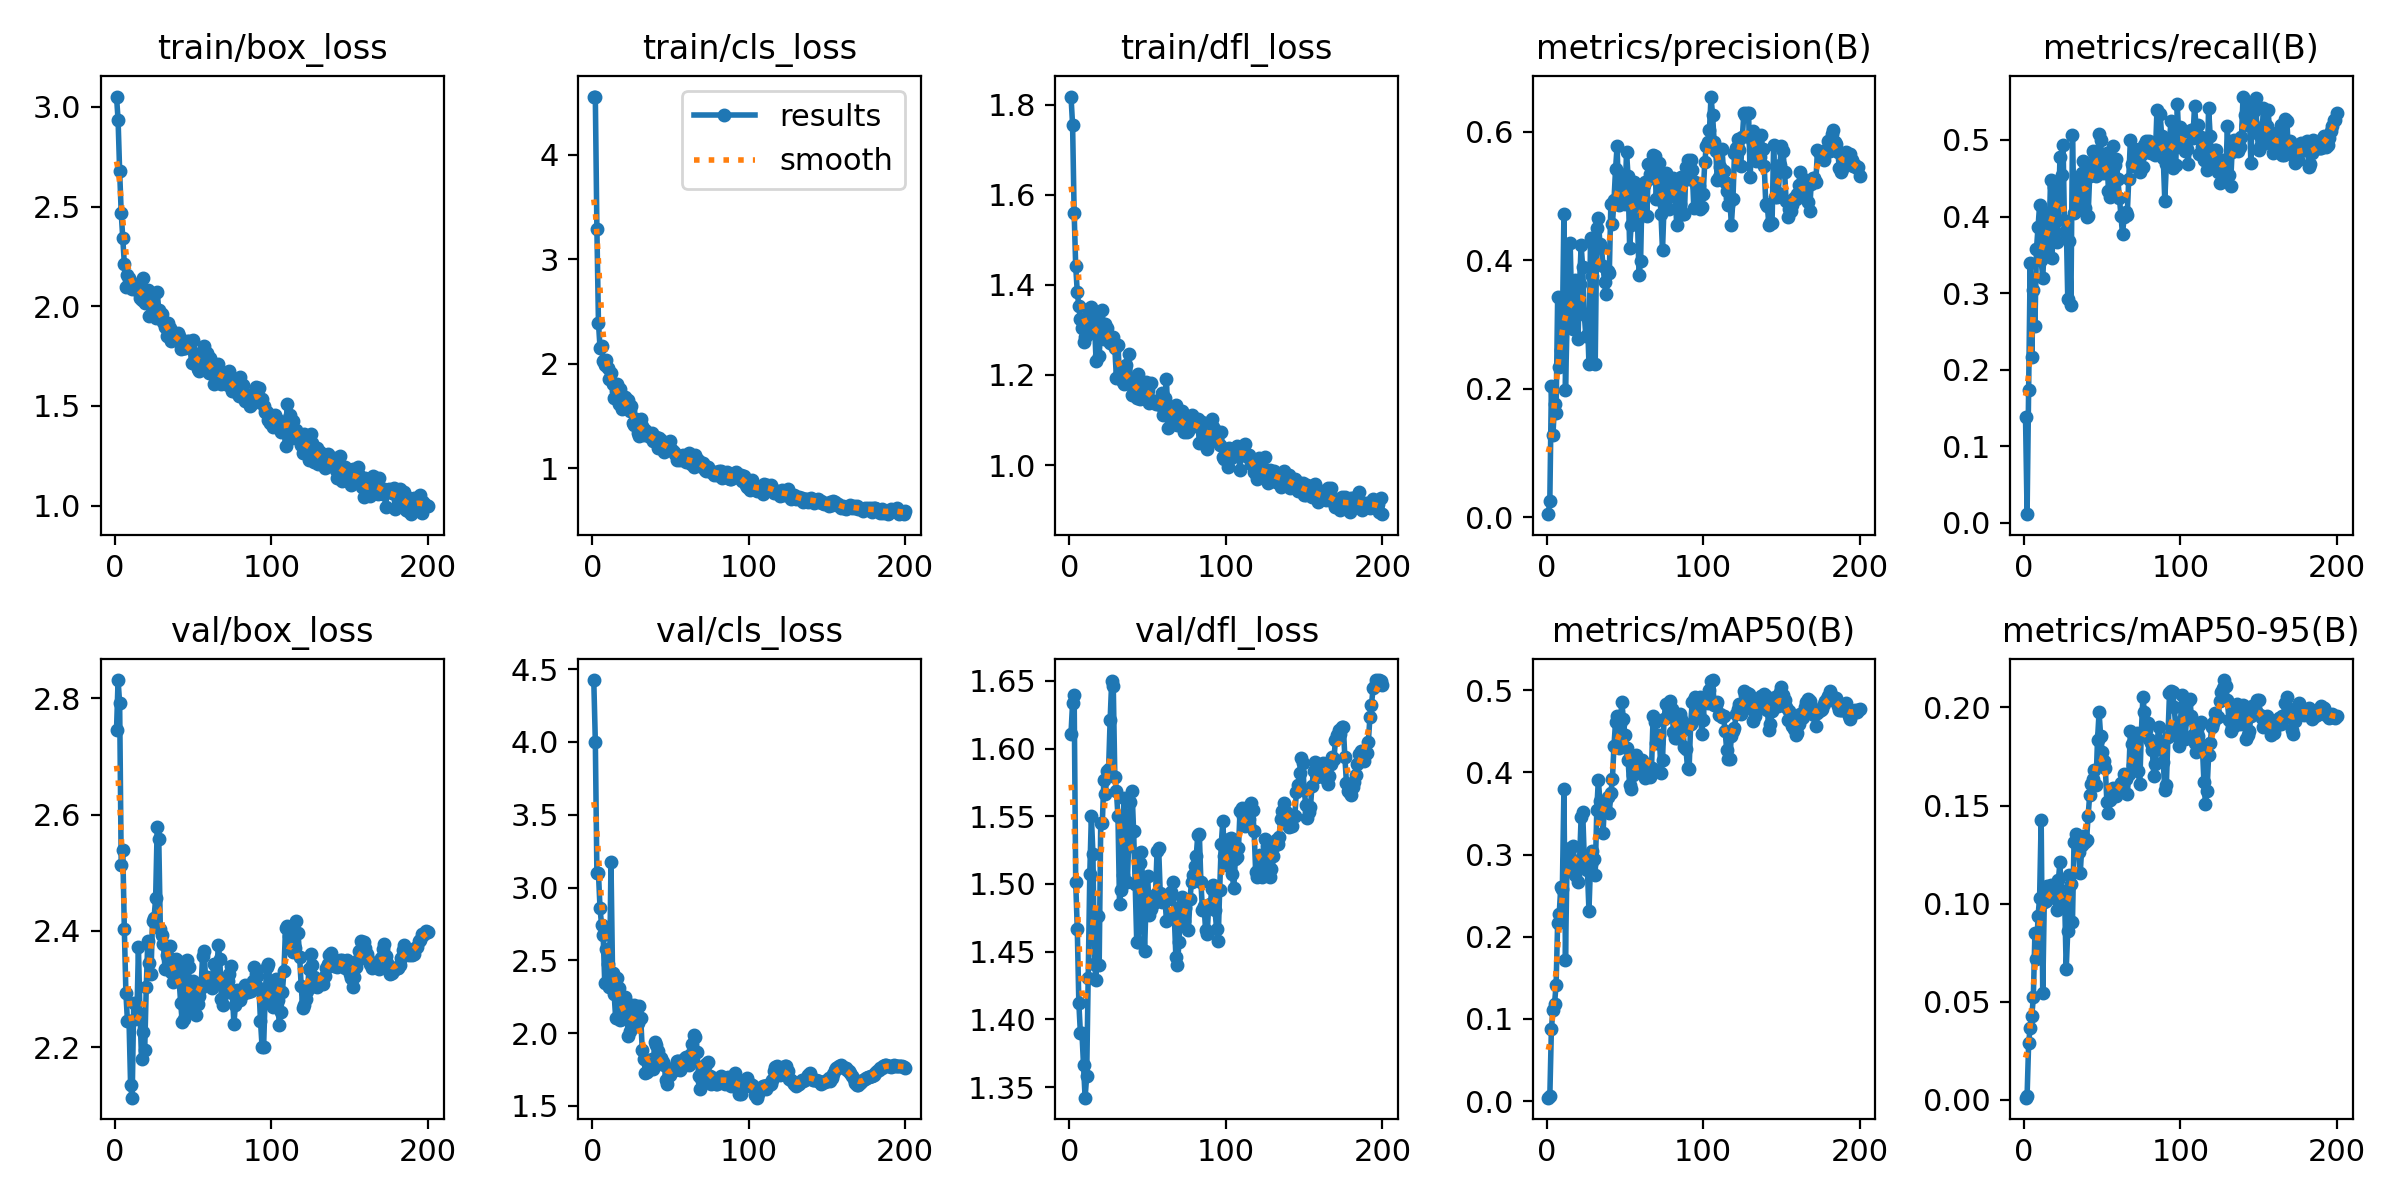

The table this chart was drawn from, first rows:
epoch, time, train/box_loss, train/cls_loss, train/dfl_loss, metrics/precision(B), metrics/recall(B), metrics/mAP50(B), metrics/mAP50-95(B), val/box_loss, val/cls_loss, val/dfl_loss, lr/pg0, lr/pg1, lr/pg2
1, 2.909, 3.051, 4.556, 1.818, 0.00443, 0.1384, 0.00408, 0.00118, 2.745, 4.425, 1.611, 4.287e-05, 4.287e-05, 4.287e-05
2, 4.373, 2.935, 4.55, 1.755, 0.02569, 0.01134, 0.00589, 0.00187, 2.832, 4.002, 1.634, 9.95349e-05, 9.95349e-05, 9.95349e-05
3, 6.018, 2.677, 3.288, 1.561, 0.2041, 0.1732, 0.08799, 0.02903, 2.792, 3.102, 1.64, 0.0001556, 0.0001556, 0.0001556
4, 16.32, 2.469, 2.392, 1.441, 0.1285, 0.3394, 0.1105, 0.03689, 2.513, 3.098, 1.501, 0.0002112, 0.0002112, 0.0002112
5, 28.68, 2.34, 2.154, 1.384, 0.1756, 0.2165, 0.1181, 0.04275, 2.539, 2.858, 1.467, 0.0002661, 0.0002661, 0.0002661
6, 30.27, 2.212, 2.168, 1.352, 0.1626, 0.3039, 0.1416, 0.05227, 2.402, 2.742, 1.412, 0.0003205, 0.0003205, 0.0003205
7, 31.8, 2.099, 2.027, 1.324, 0.3421, 0.2573, 0.2173, 0.08488, 2.293, 2.675, 1.39, 0.0003744, 0.0003744, 0.0003744
8, 33.43, 2.157, 1.988, 1.303, 0.2331, 0.3573, 0.2276, 0.07182, 2.244, 2.347, 1.39, 0.0004276, 0.0004276, 0.0004276
9, 35.11, 2.143, 2.039, 1.273, 0.2599, 0.3865, 0.2608, 0.09382, 2.245, 2.58, 1.367, 0.0004803, 0.0004803, 0.0004803
10, 36.99, 2.123, 1.961, 1.285, 0.2887, 0.4148, 0.2579, 0.1028, 2.134, 2.475, 1.342, 0.0005325, 0.0005325, 0.0005325
11, 38.86, 2.087, 1.85, 1.288, 0.4723, 0.343, 0.3794, 0.1429, 2.113, 2.316, 1.358, 0.0005841, 0.0005841, 0.0005841
12, 40.68, 2.099, 1.909, 1.347, 0.1985, 0.3194, 0.1718, 0.05464, 2.275, 3.175, 1.43, 0.0006351, 0.0006351, 0.0006351
13, 42.46, 2.107, 1.802, 1.316, 0.3006, 0.3632, 0.2929, 0.1011, 2.248, 2.412, 1.508, 0.0006855, 0.0006855, 0.0006855
14, 44.1, 2.108, 1.669, 1.35, 0.324, 0.4049, 0.2997, 0.1014, 2.25, 2.272, 1.55, 0.0007354, 0.0007354, 0.0007354
15, 45.8, 2.076, 1.742, 1.332, 0.4264, 0.3486, 0.3079, 0.1091, 2.372, 2.101, 1.522, 0.0007847, 0.0007847, 0.0007847
16, 47.5, 2.039, 1.808, 1.316, 0.3229, 0.3706, 0.2811, 0.1057, 2.257, 2.378, 1.441, 0.0008334, 0.0008334, 0.0008334
17, 49.13, 2.03, 1.612, 1.231, 0.2924, 0.4473, 0.3109, 0.1094, 2.179, 2.309, 1.429, 0.0008816, 0.0008816, 0.0008816
18, 50.84, 2.14, 1.758, 1.301, 0.3688, 0.3452, 0.2747, 0.1073, 2.226, 2.089, 1.476, 0.0009292, 0.0009292, 0.0009292
19, 52.45, 2.015, 1.564, 1.242, 0.3149, 0.439, 0.2886, 0.109, 2.195, 2.099, 1.44, 0.0009763, 0.0009763, 0.0009763
20, 54.08, 2.059, 1.651, 1.311, 0.2778, 0.4423, 0.2665, 0.1028, 2.303, 2.104, 1.545, 0.001023, 0.001023, 0.001023
21, 55.68, 2.083, 1.681, 1.343, 0.3628, 0.3665, 0.2931, 0.0967, 2.383, 2.25, 1.545, 0.001069, 0.001069, 0.001069
22, 57.29, 1.953, 1.598, 1.279, 0.4229, 0.395, 0.3457, 0.112, 2.345, 2.209, 1.577, 0.001114, 0.001114, 0.001114
23, 58.92, 2.019, 1.657, 1.314, 0.3889, 0.4775, 0.3515, 0.1212, 2.326, 1.982, 1.567, 0.001159, 0.001159, 0.001159
24, 60.52, 1.977, 1.551, 1.305, 0.3165, 0.4544, 0.296, 0.09973, 2.416, 2.016, 1.583, 0.001203, 0.001203, 0.001203
25, 62.1, 1.968, 1.592, 1.275, 0.2817, 0.4938, 0.2847, 0.1065, 2.423, 2.123, 1.585, 0.001247, 0.001247, 0.001247
26, 63.63, 1.94, 1.435, 1.271, 0.3118, 0.3792, 0.2817, 0.1025, 2.456, 2.062, 1.621, 0.001252, 0.001252, 0.001252
27, 65.24, 2.074, 1.412, 1.279, 0.2382, 0.3946, 0.2316, 0.06664, 2.579, 2.191, 1.65, 0.001245, 0.001245, 0.001245
28, 66.76, 1.979, 1.471, 1.284, 0.4345, 0.2919, 0.2884, 0.08631, 2.558, 2.121, 1.646, 0.001238, 0.001238, 0.001238
29, 68.39, 1.965, 1.341, 1.259, 0.3747, 0.3682, 0.304, 0.1147, 2.404, 2.069, 1.579, 0.001231, 0.001231, 0.001231
30, 69.97, 1.96, 1.312, 1.194, 0.4246, 0.2841, 0.2942, 0.1101, 2.392, 2.184, 1.569, 0.001224, 0.001224, 0.001224
31, 71.51, 1.921, 1.467, 1.266, 0.2389, 0.5067, 0.2755, 0.09087, 2.377, 2.107, 1.55, 0.001217, 0.001217, 0.001217
32, 73.07, 1.896, 1.408, 1.197, 0.4498, 0.4052, 0.3542, 0.1314, 2.334, 1.881, 1.486, 0.00121, 0.00121, 0.00121
33, 74.63, 1.85, 1.315, 1.212, 0.4659, 0.4077, 0.3914, 0.1356, 2.359, 1.825, 1.496, 0.001203, 0.001203, 0.001203
34, 76.22, 1.914, 1.369, 1.185, 0.4244, 0.4503, 0.365, 0.1322, 2.354, 1.729, 1.507, 0.001196, 0.001196, 0.001196
35, 77.73, 1.889, 1.326, 1.181, 0.4202, 0.4509, 0.3536, 0.1262, 2.374, 1.736, 1.564, 0.001189, 0.001189, 0.001189
36, 79.31, 1.827, 1.304, 1.223, 0.3901, 0.4199, 0.3264, 0.1158, 2.33, 1.77, 1.526, 0.001181, 0.001181, 0.001181
37, 80.93, 1.837, 1.294, 1.183, 0.3659, 0.4571, 0.3646, 0.1299, 2.312, 1.787, 1.502, 0.001174, 0.001174, 0.001174
38, 82.46, 1.855, 1.333, 1.247, 0.347, 0.4726, 0.353, 0.1345, 2.325, 1.824, 1.535, 0.001167, 0.001167, 0.001167
39, 84.04, 1.851, 1.258, 1.191, 0.3836, 0.4117, 0.3695, 0.1313, 2.352, 1.752, 1.561, 0.00116, 0.00116, 0.00116
40, 85.62, 1.866, 1.268, 1.155, 0.3798, 0.3996, 0.3508, 0.1325, 2.348, 1.936, 1.569, 0.001153, 0.001153, 0.001153
41, 87.14, 1.851, 1.3, 1.168, 0.4875, 0.401, 0.3748, 0.1445, 2.315, 1.92, 1.539, 0.001146, 0.001146, 0.001146
42, 88.73, 1.788, 1.195, 1.179, 0.4566, 0.4532, 0.3921, 0.1555, 2.276, 1.874, 1.5, 0.001139, 0.001139, 0.001139
43, 90.35, 1.813, 1.285, 1.15, 0.4933, 0.4667, 0.4328, 0.1608, 2.243, 1.802, 1.457, 0.001132, 0.001132, 0.001132
44, 92.01, 1.791, 1.269, 1.203, 0.5419, 0.4857, 0.462, 0.1638, 2.249, 1.828, 1.457, 0.001125, 0.001125, 0.001125
45, 93.63, 1.79, 1.218, 1.146, 0.5778, 0.4824, 0.4686, 0.1681, 2.333, 1.804, 1.515, 0.001118, 0.001118, 0.001118
46, 95.2, 1.824, 1.154, 1.155, 0.4852, 0.4529, 0.4304, 0.1604, 2.35, 1.784, 1.524, 0.001111, 0.001111, 0.001111
47, 96.81, 1.826, 1.228, 1.159, 0.534, 0.4711, 0.4586, 0.1833, 2.338, 1.681, 1.489, 0.001104, 0.001104, 0.001104
48, 98.45, 1.792, 1.205, 1.164, 0.5074, 0.5072, 0.4864, 0.1975, 2.268, 1.654, 1.45, 0.001097, 0.001097, 0.001097
49, 100.1, 1.716, 1.207, 1.184, 0.4882, 0.4998, 0.4646, 0.1856, 2.272, 1.711, 1.488, 0.001089, 0.001089, 0.001089
50, 101.7, 1.83, 1.26, 1.167, 0.4867, 0.4567, 0.4452, 0.1774, 2.314, 1.71, 1.506, 0.001082, 0.001082, 0.001082
51, 103.3, 1.716, 1.176, 1.139, 0.5685, 0.4603, 0.4296, 0.1726, 2.277, 1.751, 1.477, 0.001075, 0.001075, 0.001075
52, 104.8, 1.761, 1.159, 1.183, 0.5306, 0.4564, 0.415, 0.169, 2.256, 1.757, 1.482, 0.001068, 0.001068, 0.001068
53, 106.4, 1.687, 1.139, 1.142, 0.4193, 0.4823, 0.3845, 0.1516, 2.273, 1.749, 1.487, 0.001061, 0.001061, 0.001061
54, 107.9, 1.677, 1.082, 1.143, 0.455, 0.4327, 0.3798, 0.1463, 2.288, 1.809, 1.486, 0.001054, 0.001054, 0.001054
55, 109.5, 1.708, 1.086, 1.136, 0.5038, 0.4253, 0.3969, 0.153, 2.302, 1.811, 1.493, 0.001047, 0.001047, 0.001047
56, 111.1, 1.725, 1.076, 1.137, 0.521, 0.4375, 0.4107, 0.1542, 2.356, 1.75, 1.525, 0.00104, 0.00104, 0.00104
57, 112.6, 1.8, 1.111, 1.139, 0.4959, 0.4924, 0.421, 0.1589, 2.365, 1.759, 1.527, 0.001033, 0.001033, 0.001033
58, 114.2, 1.698, 1.125, 1.134, 0.4612, 0.4679, 0.4048, 0.1571, 2.312, 1.814, 1.493, 0.001026, 0.001026, 0.001026
59, 115.8, 1.765, 1.08, 1.16, 0.3774, 0.4756, 0.4018, 0.155, 2.32, 1.832, 1.486, 0.001019, 0.001019, 0.001019
60, 117.4, 1.663, 1.06, 1.111, 0.3981, 0.4487, 0.4083, 0.1579, 2.311, 1.835, 1.492, 0.001012, 0.001012, 0.001012
... 140 more rows
